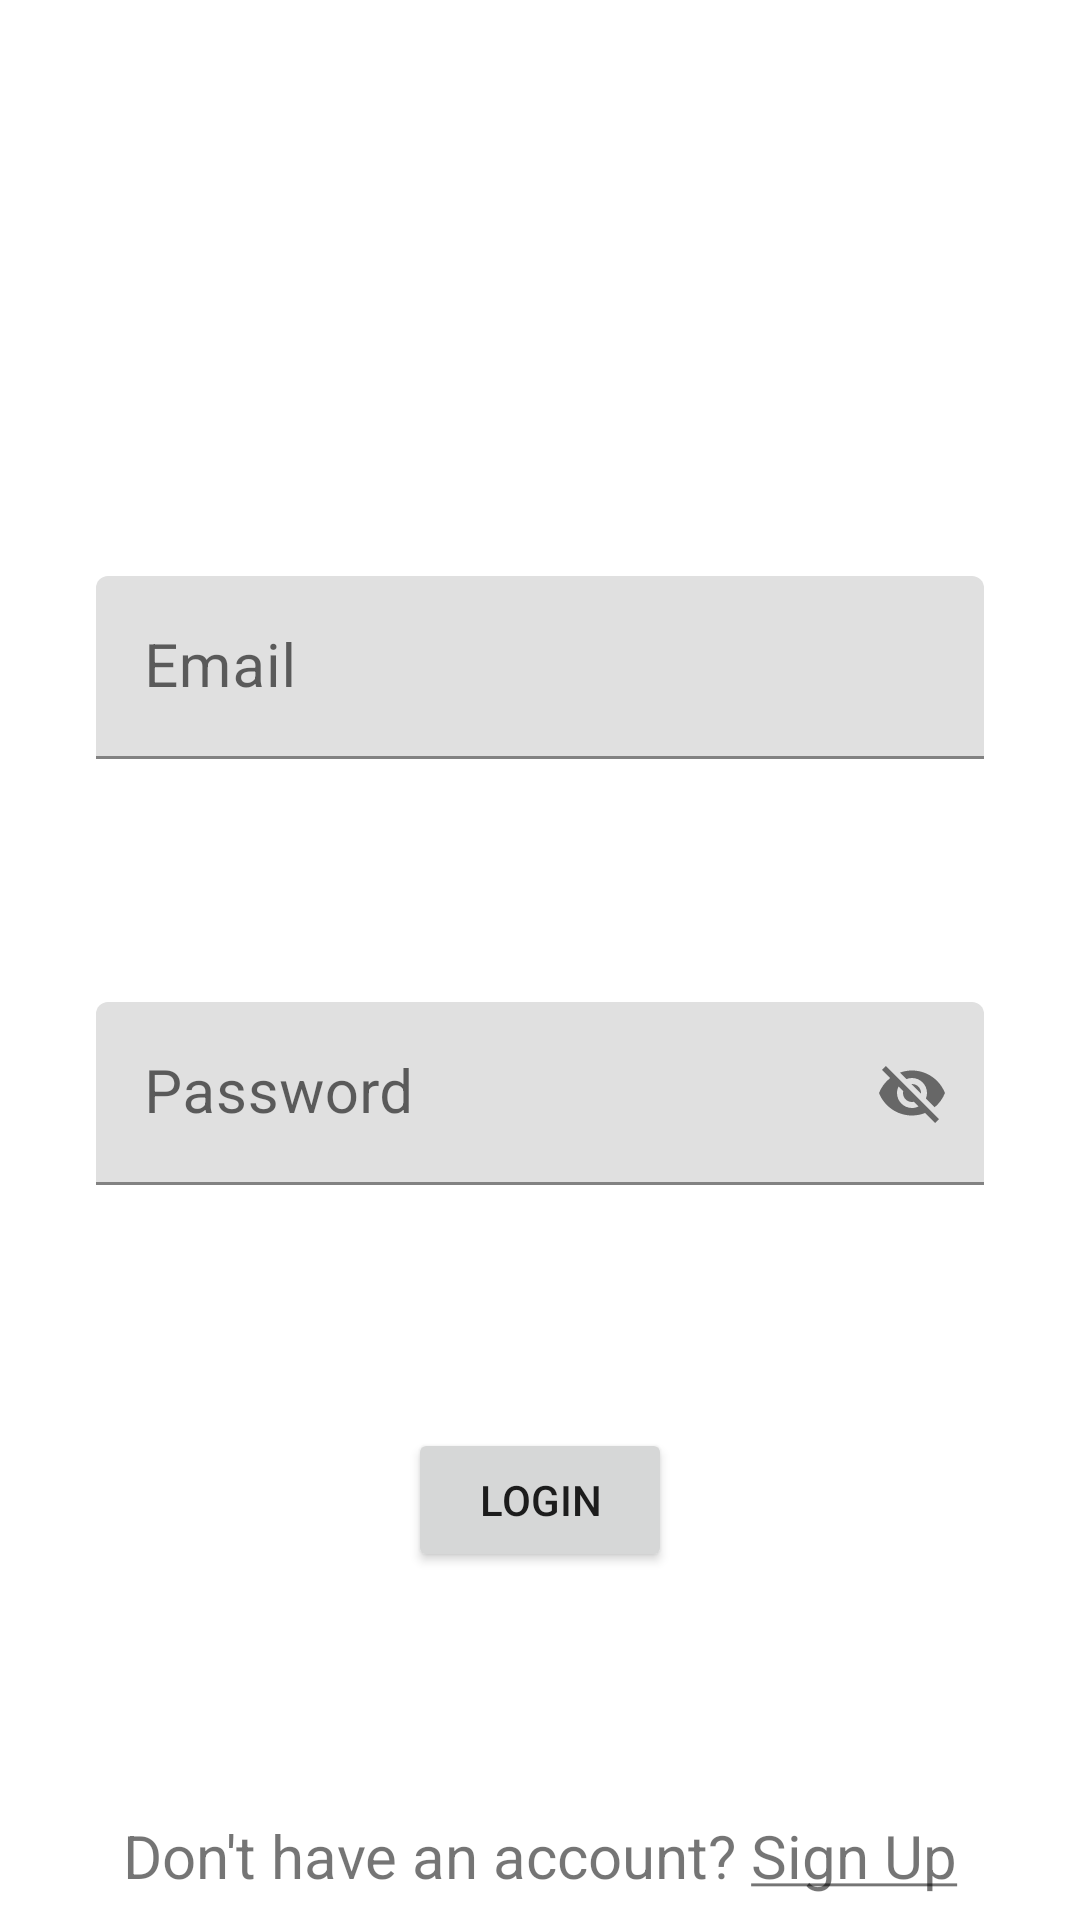

Produce the Android XML layout that renders to this screen, including the resource entries it uses.
<!-- AndroidManifest.xml: application theme Theme.GrozzyApp -->
<!-- res/layout/activity_login.xml -->
<?xml version="1.0" encoding="utf-8"?>
<androidx.constraintlayout.widget.ConstraintLayout xmlns:android="http://schemas.android.com/apk/res/android"
    xmlns:app="http://schemas.android.com/apk/res-auto"
    xmlns:tools="http://schemas.android.com/tools"
    android:layout_width="match_parent"
    android:layout_height="match_parent"
    tools:context=".LoginActivity">

    <com.google.android.material.textfield.TextInputLayout
        android:id="@+id/tilEmail2"
        android:layout_width="0dp"
        android:layout_height="wrap_content"
        android:layout_marginStart="32dp"
        android:layout_marginEnd="32dp"
        app:layout_constraintEnd_toEndOf="parent"
        app:layout_constraintStart_toStartOf="parent"
        app:layout_constraintTop_toTopOf="@+id/guideline2">

        <com.google.android.material.textfield.TextInputEditText
            android:id="@+id/etEmail"
            android:layout_width="match_parent"
            android:layout_height="wrap_content"
            android:hint="@string/email"
            android:inputType="textEmailAddress"
            android:textSize="20sp" />
    </com.google.android.material.textfield.TextInputLayout>

    <com.google.android.material.textfield.TextInputLayout
        android:id="@+id/tilPassword"
        android:layout_width="0dp"
        android:layout_height="wrap_content"
        android:layout_marginStart="32dp"
        android:layout_marginTop="81dp"
        android:layout_marginEnd="32dp"
        app:layout_constraintEnd_toEndOf="parent"
        app:layout_constraintStart_toStartOf="parent"
        app:layout_constraintTop_toBottomOf="@+id/tilEmail2"
        app:passwordToggleEnabled="true">

        <com.google.android.material.textfield.TextInputEditText
            android:id="@+id/etPassword"
            android:layout_width="match_parent"
            android:layout_height="wrap_content"
            android:hint="@string/password"
            android:textSize="20sp" />
    </com.google.android.material.textfield.TextInputLayout>

    <androidx.constraintlayout.widget.Guideline
        android:id="@+id/guideline2"
        android:layout_width="wrap_content"
        android:layout_height="wrap_content"
        android:orientation="horizontal"
        app:layout_constraintGuide_percent="0.3" />

    <Button
        android:id="@+id/btnLogin"
        android:layout_width="wrap_content"
        android:layout_height="wrap_content"
        android:layout_marginTop="81dp"
        android:text="@string/login"
        app:layout_constraintEnd_toEndOf="parent"
        app:layout_constraintStart_toStartOf="parent"
        app:layout_constraintTop_toBottomOf="@+id/tilPassword" />

    <TextView
        android:id="@+id/tvSignup"
        android:layout_width="wrap_content"
        android:layout_height="wrap_content"
        android:layout_marginTop="81dp"
        android:text="@string/signup"
        android:textSize="20sp"
        app:layout_constraintEnd_toEndOf="parent"
        app:layout_constraintStart_toStartOf="parent"
        app:layout_constraintTop_toBottomOf="@+id/btnLogin" />
</androidx.constraintlayout.widget.ConstraintLayout>
<!-- resources referenced by this layout -->
<resources>
  <string name="email">Email</string>
  <string name="login">Login</string>
  <string name="password">Password</string>
  <string name="signup">Don\'t have an account? <u>Sign Up</u></string>
  <style name="Theme.GrozzyApp" parent="Theme.MaterialComponents.DayNight.DarkActionBar">
          
          <item name="colorPrimary">@color/purple_500</item>
          <item name="colorPrimaryVariant">@color/purple_700</item>
          <item name="colorOnPrimary">@color/white</item>
          
          <item name="colorSecondary">@color/teal_200</item>
          <item name="colorSecondaryVariant">@color/teal_700</item>
          <item name="colorOnSecondary">@color/black</item>
          
          <item name="android:statusBarColor" tools:targetApi="l">?attr/colorPrimaryVariant</item>
          
      </style>
  <!-- not gathered from this repository: default colours our renderer supplied (Android Studio template values) -->
  <color name="purple_500">#FF6200EE</color>
  <color name="purple_700">#FF3700B3</color>
  <color name="teal_200">#FF03DAC5</color>
  <color name="teal_700">#FF018786</color>
  <color name="black">#FF000000</color>
  <color name="white">#FFFFFFFF</color>
</resources>
